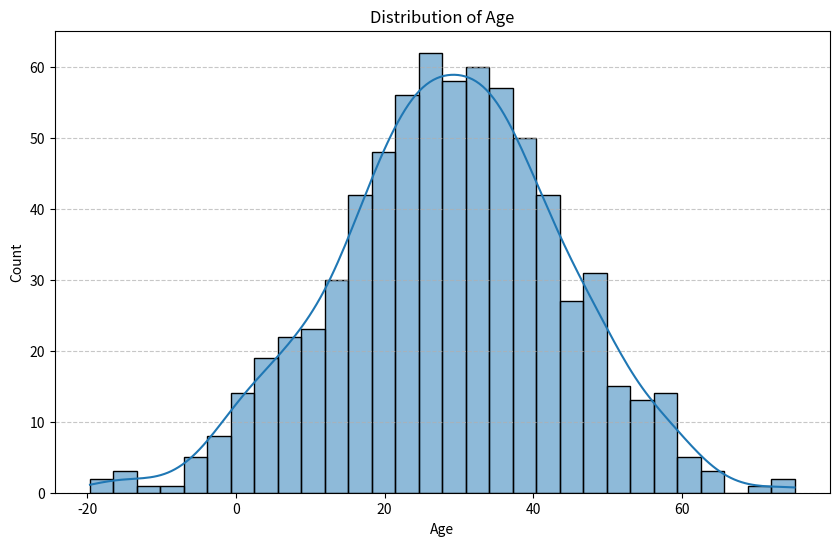
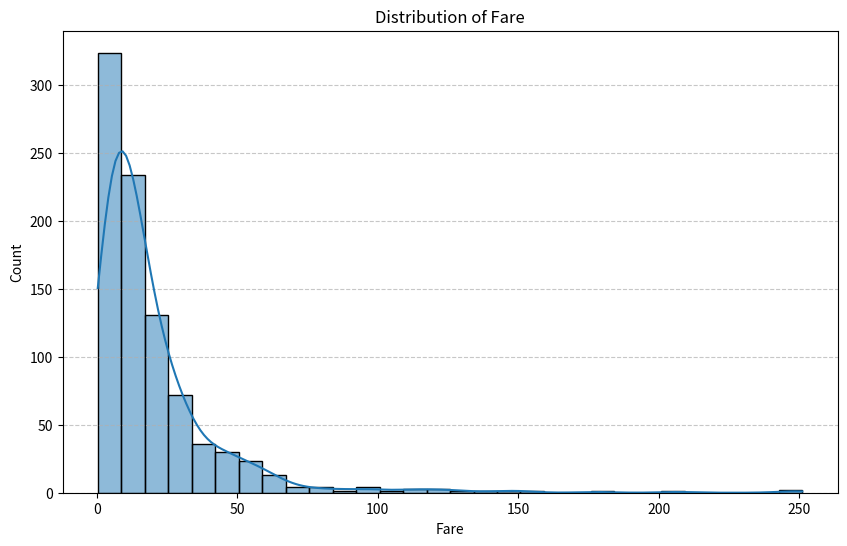
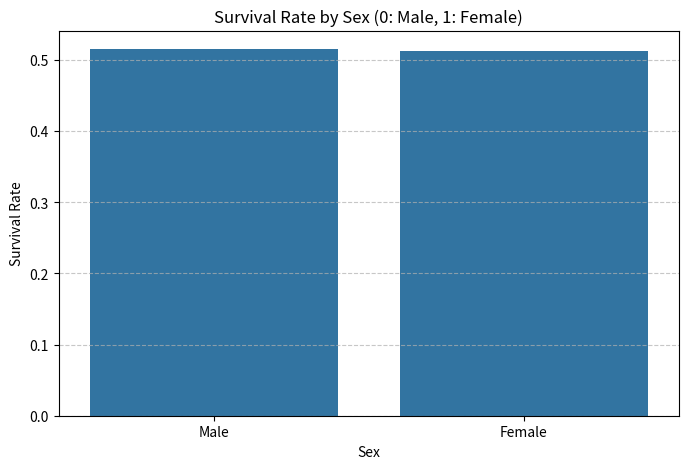
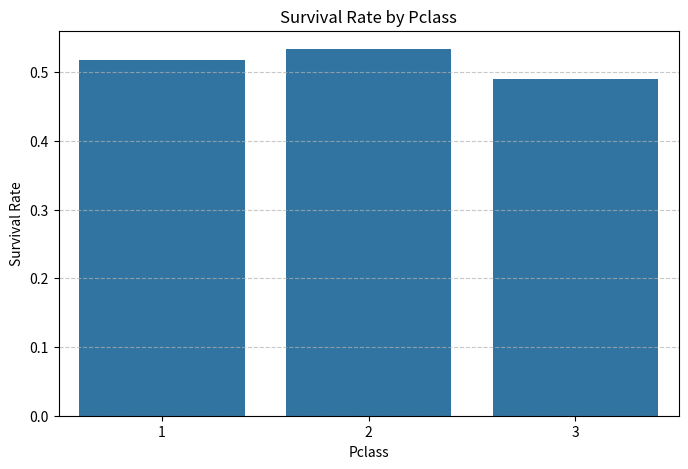
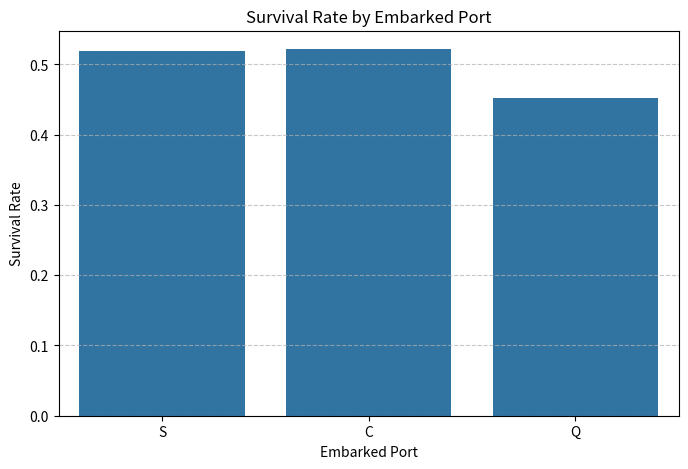
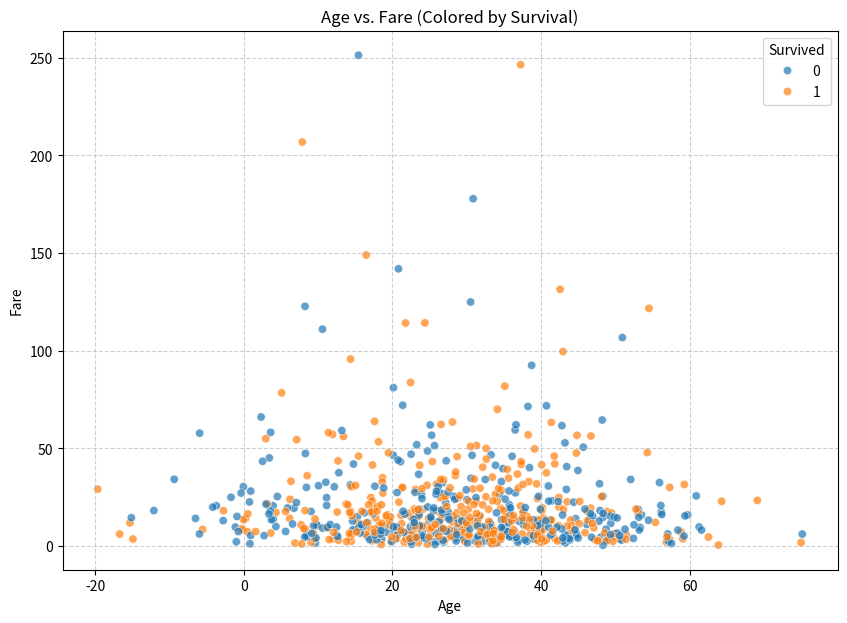
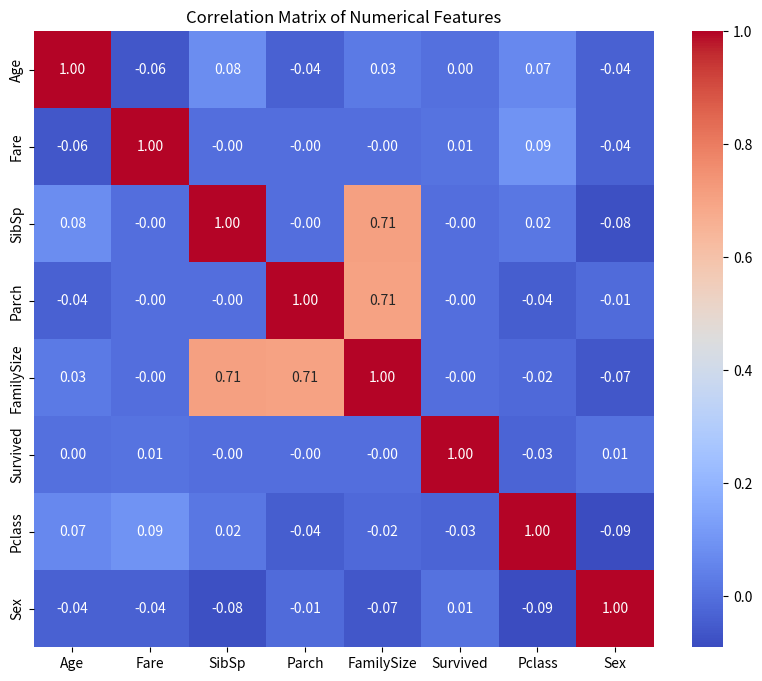

These charts were generated, in order, by the following Python code:
import pandas as pd
import numpy as np
import matplotlib.pyplot as plt
import seaborn as sns

# --- 1. Create a Simulated Titanic-like Dataset (for demonstration purposes) ---
# This avoids needing to download a file
data = {
    'PassengerId': range(1, 892),
    'Survived': np.random.randint(0, 2, 891),
    'Pclass': np.random.randint(1, 4, 891),
    'Name': [f'Passenger_{i}' for i in range(1, 892)],
    'Sex': np.random.choice(['male', 'female'], 891),
    'Age': np.random.normal(30, 15, 891),
    'SibSp': np.random.randint(0, 5, 891),
    'Parch': np.random.randint(0, 5, 891),
    'Ticket': [f'Ticket_{i}' for i in range(1, 892)],
    'Fare': np.random.lognormal(2.5, 1.0, 891), # Simulate a skewed fare distribution
    'Cabin': [np.random.choice([f'C{i}', f'B{i}', None]) for i in range(1, 892)],
    'Embarked': np.random.choice(['S', 'C', 'Q', None], 891, p=[0.7, 0.2, 0.08, 0.02])
}

df = pd.DataFrame(data)

# Introduce some NaN values in 'Age' and 'Embarked' to simulate real-world data
nan_indices_age = np.random.choice(df.index, 177, replace=False) # ~20% missing
df.loc[nan_indices_age, 'Age'] = np.nan
nan_indices_embarked = np.random.choice(df.index, 2, replace=False) # 2 missing
df.loc[nan_indices_embarked, 'Embarked'] = np.nan

print("--- Simulated Dataset Created ---")
print(df.head())
print("\n")

# --- 2. Data Cleaning ---

# Handle Missing Values
print("--- Missing Values Before Cleaning ---")
print(df.isnull().sum())
print("\n")

# Fill missing 'Age' values with the median
df['Age'].fillna(df['Age'].median(), inplace=True)
print("Missing 'Age' values filled with median.")

# Fill missing 'Embarked' values with the mode
df['Embarked'].fillna(df['Embarked'].mode()[0], inplace=True)
print("Missing 'Embarked' values filled with mode.")

# 'Cabin' column often has many missing values; it might be dropped or used to extract deck info.
# For simplicity, let's drop it for now if it has too many missing values (e.g., > 70%)
if df['Cabin'].isnull().sum() / len(df) > 0.7:
    df.drop('Cabin', axis=1, inplace=True)
    print("Dropped 'Cabin' column due to high number of missing values.")
else:
    print("'Cabin' column retained (fewer missing values or other strategy needed).")

print("\n--- Missing Values After Cleaning ---")
print(df.isnull().sum())
print("\n")

# Convert 'Sex' to numerical representation (e.g., male=0, female=1)
df['Sex'] = df['Sex'].map({'male': 0, 'female': 1})
print("Converted 'Sex' to numerical (male=0, female=1).")

# Create a new feature 'FamilySize'
df['FamilySize'] = df['SibSp'] + df['Parch'] + 1
print("Created 'FamilySize' feature.")

# --- 3. Exploratory Data Analysis (EDA) ---

print("\n--- Basic Statistics After Cleaning ---")
print(df.describe())
print("\n")

print("--- Value Counts for Categorical Features ---")
print("\nPclass:\n", df['Pclass'].value_counts())
print("\nSurvived:\n", df['Survived'].value_counts())
print("\nSex:\n", df['Sex'].value_counts())
print("\nEmbarked:\n", df['Embarked'].value_counts())
print("\n")

# Visualizations

# Distribution of 'Age'
plt.figure(figsize=(10, 6))
sns.histplot(df['Age'], kde=True, bins=30)
plt.title('Distribution of Age')
plt.xlabel('Age')
plt.ylabel('Count')
plt.grid(axis='y', linestyle='--', alpha=0.7)
plt.show()

# Distribution of 'Fare'
plt.figure(figsize=(10, 6))
sns.histplot(df['Fare'], kde=True, bins=30)
plt.title('Distribution of Fare')
plt.xlabel('Fare')
plt.ylabel('Count')
plt.grid(axis='y', linestyle='--', alpha=0.7)
plt.show()

# Survival Rate by Sex
plt.figure(figsize=(8, 5))
sns.barplot(x='Sex', y='Survived', data=df, errorbar=None) # errorbar=None to remove confidence intervals
plt.title('Survival Rate by Sex (0: Male, 1: Female)')
plt.xlabel('Sex')
plt.ylabel('Survival Rate')
plt.xticks([0, 1], ['Male', 'Female'])
plt.grid(axis='y', linestyle='--', alpha=0.7)
plt.show()

# Survival Rate by Pclass
plt.figure(figsize=(8, 5))
sns.barplot(x='Pclass', y='Survived', data=df, errorbar=None)
plt.title('Survival Rate by Pclass')
plt.xlabel('Pclass')
plt.ylabel('Survival Rate')
plt.grid(axis='y', linestyle='--', alpha=0.7)
plt.show()

# Survival Rate by Embarked Port
plt.figure(figsize=(8, 5))
sns.barplot(x='Embarked', y='Survived', data=df, errorbar=None)
plt.title('Survival Rate by Embarked Port')
plt.xlabel('Embarked Port')
plt.ylabel('Survival Rate')
plt.grid(axis='y', linestyle='--', alpha=0.7)
plt.show()

# Age vs. Fare (scatter plot, potentially colored by Survived)
plt.figure(figsize=(10, 7))
sns.scatterplot(x='Age', y='Fare', hue='Survived', data=df, alpha=0.7)
plt.title('Age vs. Fare (Colored by Survival)')
plt.xlabel('Age')
plt.ylabel('Fare')
plt.grid(True, linestyle='--', alpha=0.6)
plt.show()

# Correlation Heatmap
# Select numerical columns for correlation
numerical_cols = ['Age', 'Fare', 'SibSp', 'Parch', 'FamilySize', 'Survived', 'Pclass', 'Sex']
# Ensure all selected columns exist in the DataFrame
numerical_df = df[numerical_cols].dropna()

plt.figure(figsize=(10, 8))
sns.heatmap(numerical_df.corr(), annot=True, cmap='coolwarm', fmt=".2f")
plt.title('Correlation Matrix of Numerical Features')
plt.show()

print("\n--- EDA Complete ---")
